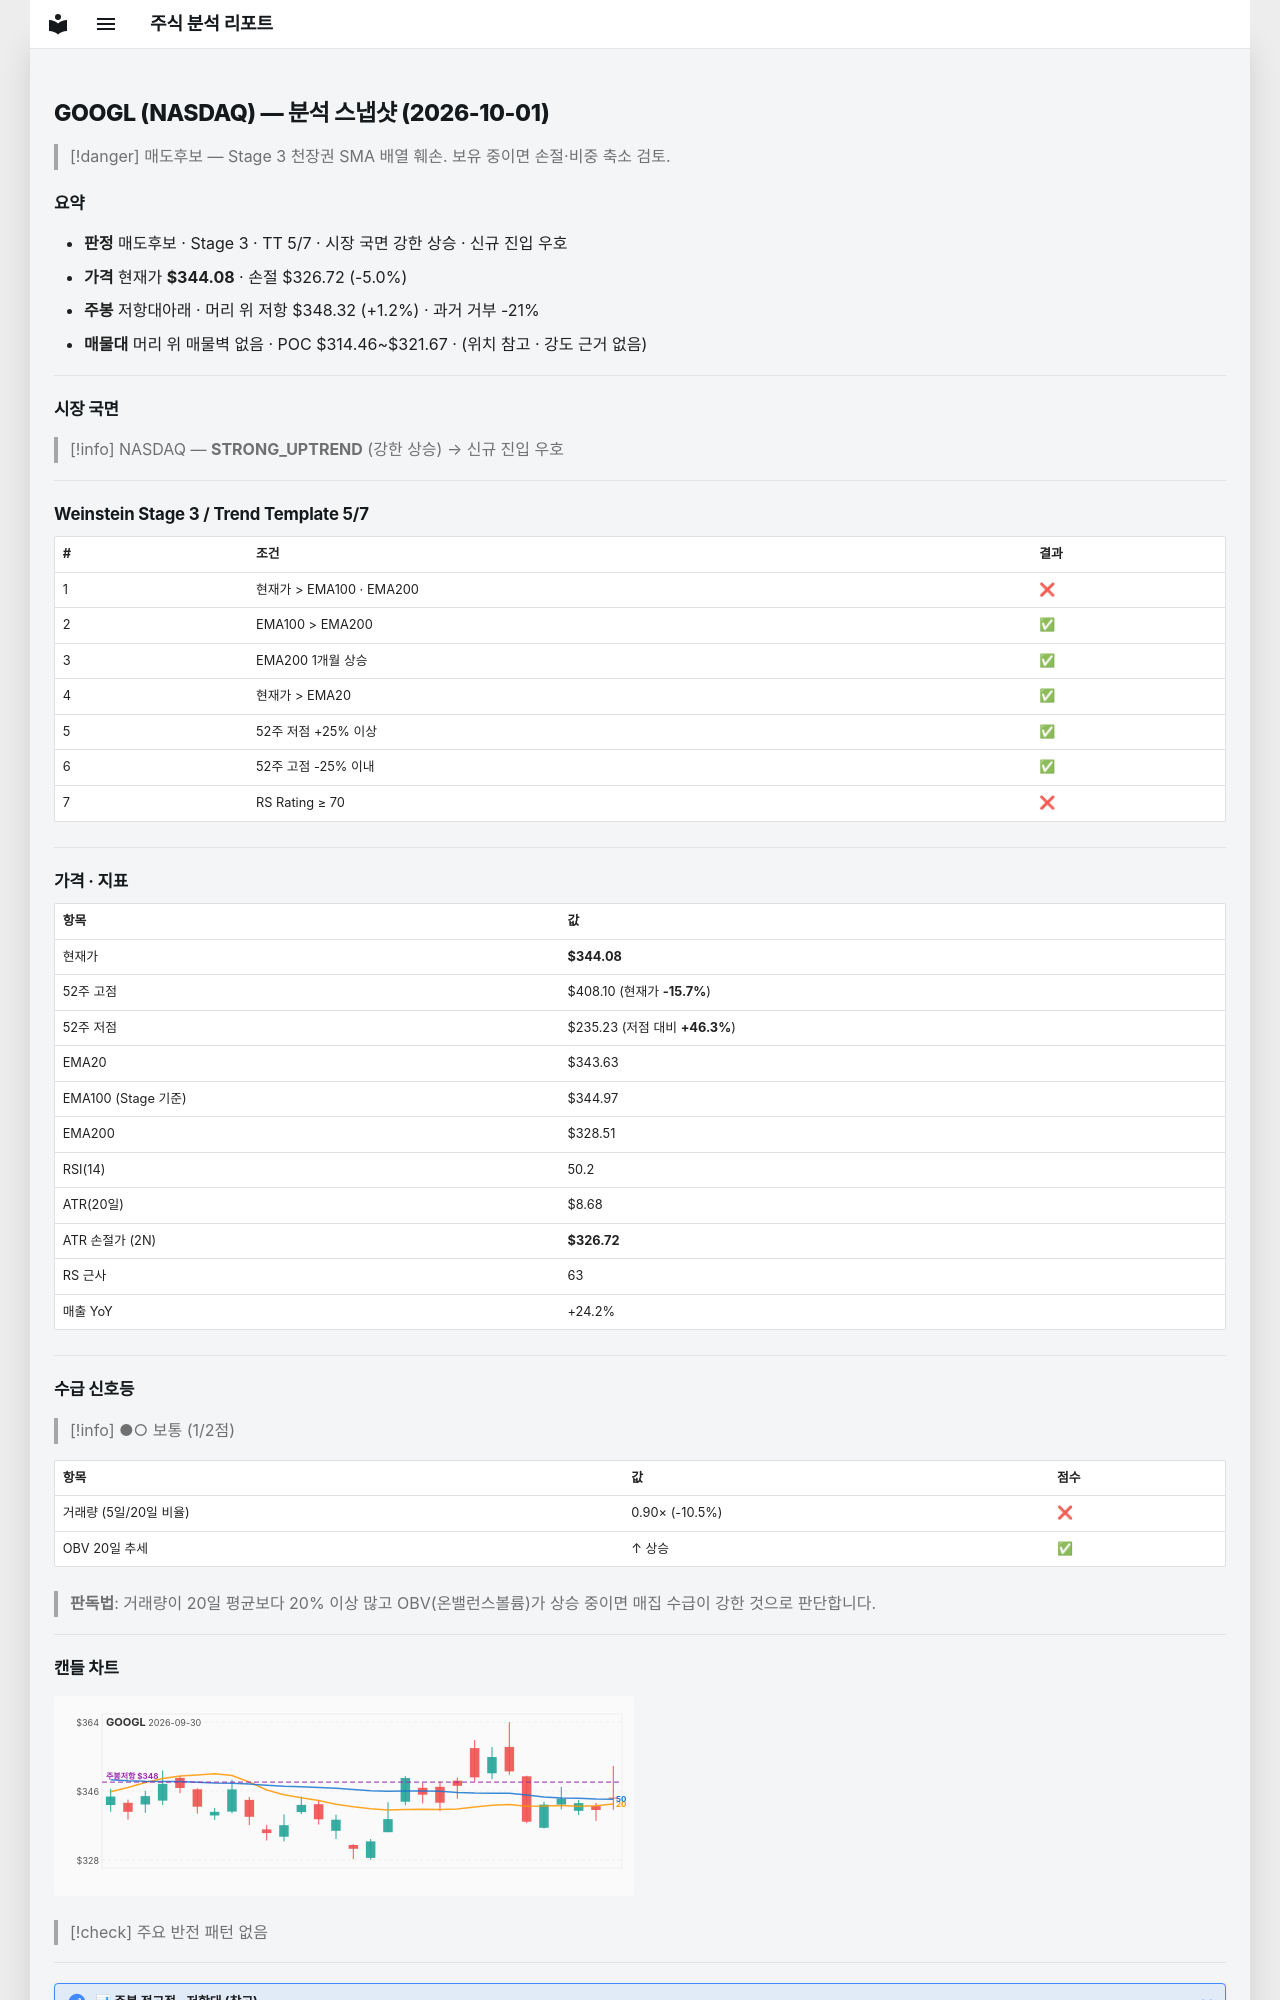

repository: soloandco/stock-reports · page: snapshots/GOOGL-2026-10-01/index.html · generator: mkdocs

---
type: analysis-snapshot
title: GOOGL 분석 스냅샷
ticker: GOOGL
market: NASDAQ
created: 2026-10-01
updated: 2026-10-01
bar-date: 2026-09-30
verdict: 매도후보
real-rr: 0.24
sma50-gap-pct: 0.1
weekly-position: 저항대아래
weekly-overhead-price: 348.32
weekly-overhead-pct: 1.2
stage: 3
trend-template-score: 5
tt-max: 7
ma-set: ema-20-100-200
price: 344.0799865722656
stop-price: 326.7244401534559
market-regime: STRONG_UPTREND
supply-demand-score: 1/2
supply-demand-label: 보통
status: tracking
tags:
  - stock-agent
  - watchlist
  - GOOGL
  - analysis
related:
  - "[[analysis-template]]"
---

# GOOGL (NASDAQ) — 분석 스냅샷 (2026-10-01)

> [!danger] 매도후보 — Stage 3 천장권
> SMA 배열 훼손. 보유 중이면 손절·비중 축소 검토.

## 요약

- **판정** 매도후보 · Stage 3 · TT 5/7 · 시장 국면 강한 상승 · 신규 진입 우호
- **가격** 현재가 **$344.08** · 손절 $326.72 (-5.0%)
- **주봉** 저항대아래 · 머리 위 저항 $348.32 (+1.2%) · 과거 거부 -21%
- **매물대** 머리 위 매물벽 없음 · POC $314.46~$321.67 · (위치 참고 · 강도 근거 없음)

---

## 시장 국면

> [!info] NASDAQ — **STRONG_UPTREND** (강한 상승) → 신규 진입 우호

---

## Weinstein Stage 3 / Trend Template 5/7

| # | 조건 | 결과 |
|---|------|------|
| 1 | 현재가 > EMA100 · EMA200 | ❌ |
| 2 | EMA100 > EMA200 | ✅ |
| 3 | EMA200 1개월 상승 | ✅ |
| 4 | 현재가 > EMA20 | ✅ |
| 5 | 52주 저점 +25% 이상 | ✅ |
| 6 | 52주 고점 -25% 이내 | ✅ |
| 7 | RS Rating ≥ 70 | ❌ |

---

## 가격 · 지표

| 항목 | 값 |
|------|---|
| 현재가 | **$344.08** |
| 52주 고점 | $408.10 (현재가 **-15.7%**) |
| 52주 저점 | $235.23 (저점 대비 **+46.3%**) |
| EMA20 | $343.63 |
| EMA100 (Stage 기준) | $344.97 |
| EMA200 | $328.51 |
| RSI(14) | 50.2 |
| ATR(20일) | $8.68 |
| ATR 손절가 (2N) | **$326.72** |
| RS 근사 | 63 |
| 매출 YoY | +24.2% |

---
## 수급 신호등

> [!info] ●○ 보통 (1/2점)

| 항목 | 값 | 점수 |
|------|------|------|
| 거래량 (5일/20일 비율) | 0.90× (-10.5%) | ❌ |
| OBV 20일 추세 | ↑ 상승 | ✅ |

> **판독법**: 거래량이 20일 평균보다 20% 이상 많고 OBV(온밸런스볼륨)가 상승 중이면 매집 수급이 강한 것으로 판단합니다.

---
